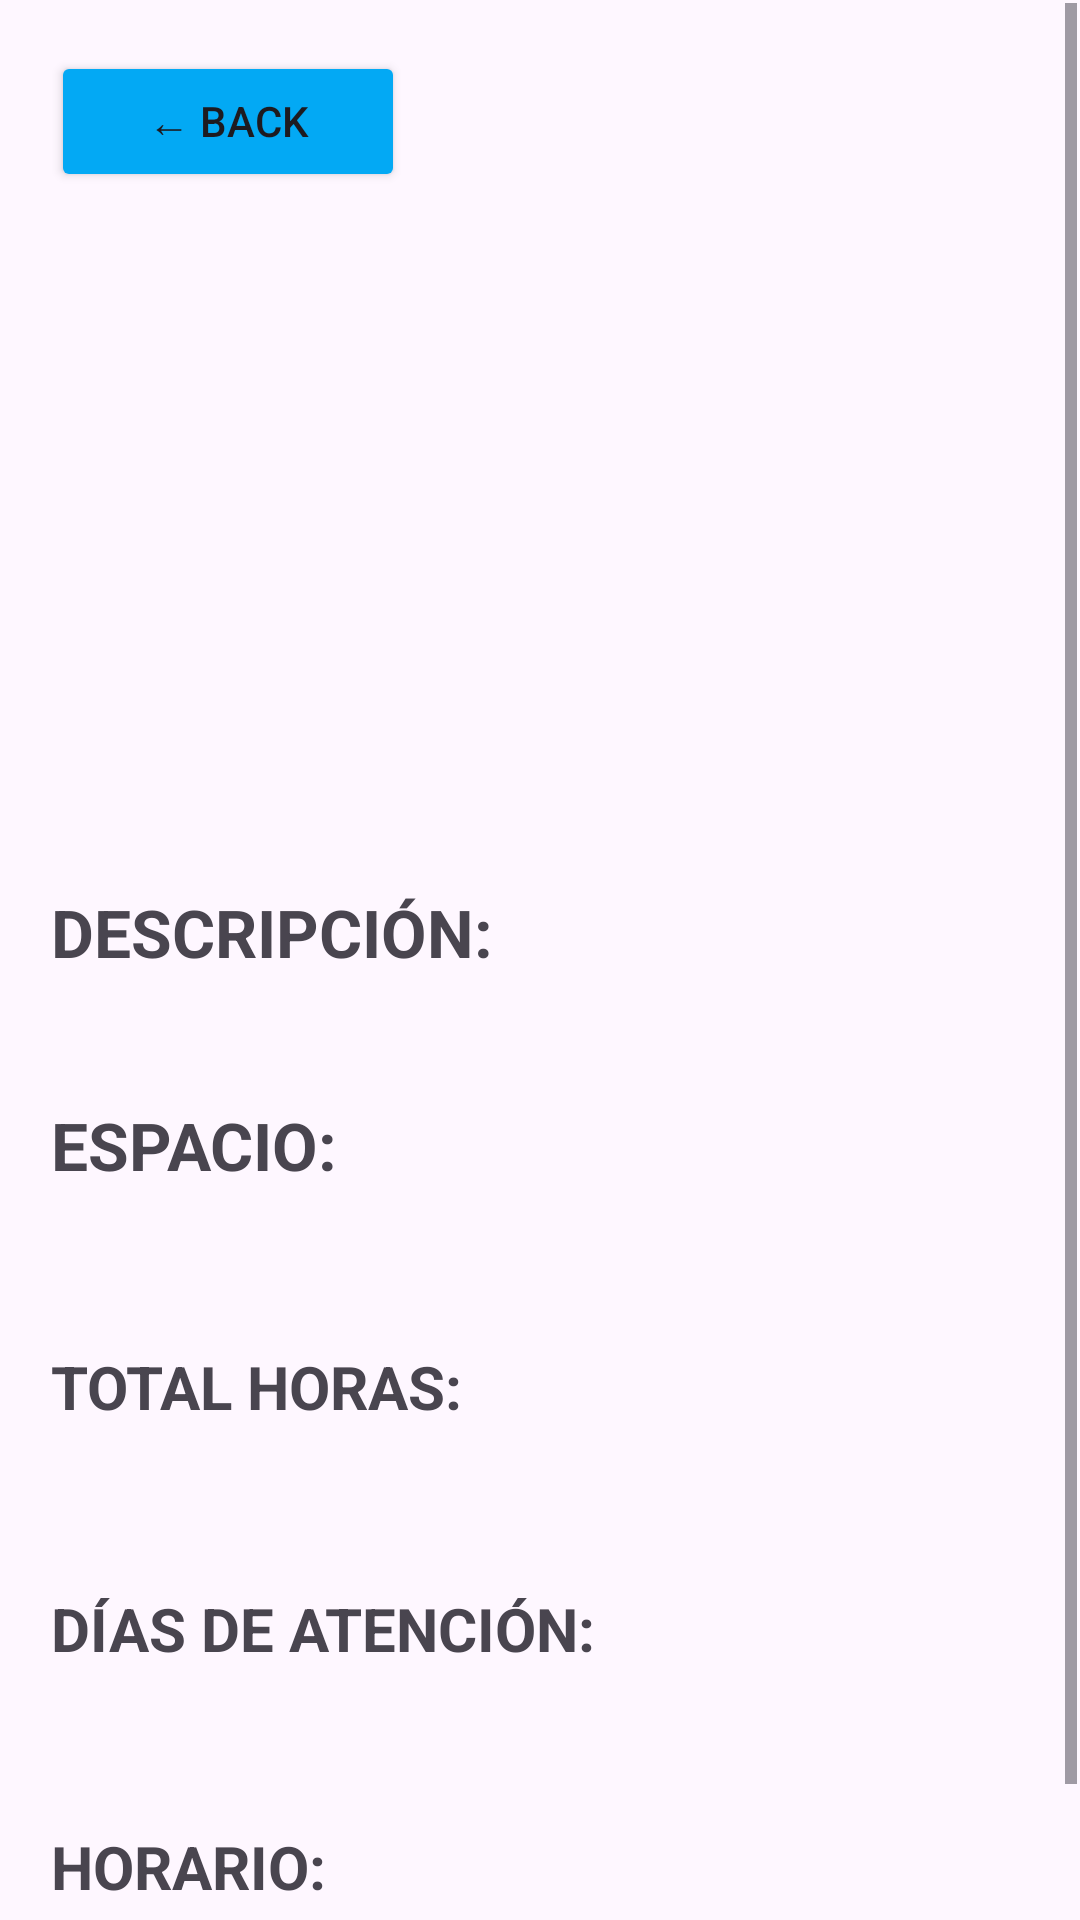

Write the Android layout XML for this screen, with the resource values it uses.
<!-- AndroidManifest.xml: application theme Theme.Practica_CatalogoCursos -->
<!-- res/layout/activity_detalle_curso.xml -->
<?xml version="1.0" encoding="utf-8"?>
<androidx.constraintlayout.widget.ConstraintLayout xmlns:android="http://schemas.android.com/apk/res/android"
    xmlns:app="http://schemas.android.com/apk/res-auto"
    xmlns:tools="http://schemas.android.com/tools"
    android:id="@+id/main"
    android:layout_width="match_parent"
    android:layout_height="match_parent"
    tools:context=".vista.DetalleCursoActivity">

    <ScrollView

        android:layout_marginStart="1dp"
        android:layout_marginTop="1dp"
        android:layout_marginEnd="1dp"
        android:layout_marginBottom="1dp"
        android:layout_width="match_parent"
        android:layout_height="match_parent"
        app:layout_constraintBottom_toBottomOf="parent"
        app:layout_constraintEnd_toEndOf="parent"
        app:layout_constraintStart_toStartOf="parent"
        app:layout_constraintTop_toTopOf="parent">

        <LinearLayout
            android:layout_width="match_parent"
            android:layout_height="wrap_content"
            android:orientation="vertical"
            android:padding="16dp">


            <FrameLayout
                android:layout_width="match_parent"
                android:layout_height="200dp">

                <ImageView
                    android:id="@+id/imageView"
                    android:layout_width="match_parent"
                    android:layout_height="match_parent"
                    android:layout_marginBottom="2dp"
                    android:contentDescription="@string/btnBack"

                    android:scaleType="centerCrop"
                    tools:srcCompat="@tools:sample/avatars" />

                <Button
                    android:id="@+id/btnBack"
                    android:layout_width="118dp"
                    android:layout_height="47dp"
                    android:layout_marginBottom="16dp"
                    android:backgroundTint="#03A9F4"
                    android:text="@string/btnBack" />
            </FrameLayout>


            <TextView
                android:id="@+id/txtDetalleNomCurso"
                android:layout_width="match_parent"
                android:layout_height="wrap_content"
                android:layout_marginBottom="8dp"
                android:textAllCaps="true"
                android:textSize="22sp"
                android:textStyle="bold" />

            <TextView
                android:id="@+id/txtDetalleCodigo"
                android:layout_width="match_parent"
                android:layout_height="wrap_content"
                android:layout_marginBottom="20dp"
                android:textSize="16sp"
                android:textStyle="normal" />

            <TextView
                android:id="@+id/txtDetalleDescripcion"
                android:layout_width="match_parent"
                android:layout_height="wrap_content"
                android:layout_marginBottom="4dp"
                android:text="@string/txtDetalleDescripcion"
                android:textSize="22sp"
                android:textStyle="bold" />

            <TextView
                android:id="@+id/txtDetalleDescripcionmas"
                android:layout_width="match_parent"
                android:layout_height="wrap_content"
                android:layout_marginBottom="16dp"
                android:textSize="16sp"
                android:textStyle="normal" />

            <TextView
                android:id="@+id/txtDetalleEspacio"
                android:layout_width="match_parent"
                android:layout_height="wrap_content"
                android:layout_marginBottom="16dp"
                android:textSize="22sp"
                android:textStyle="bold"
                android:text="@string/txtDetalleEspacio" />

            <TextView
                android:id="@+id/txtDetalleEspaciomas"
                android:layout_width="match_parent"
                android:layout_height="wrap_content"
                android:layout_marginBottom="16dp"
                android:textSize="15sp"
                android:textStyle="normal"/>

            <TextView
                android:id="@+id/txtDetalleTotalh"
                android:layout_width="match_parent"
                android:layout_height="wrap_content"
                android:layout_marginBottom="16dp"
                android:text="@string/txtDetalleTotalh"
                android:textSize="20sp"
                android:textStyle="bold" />

            <TextView
                android:id="@+id/txtDetalleTotalhMas"
                android:layout_width="match_parent"
                android:layout_height="wrap_content"
                android:layout_marginBottom="16dp"
                android:textSize="16sp"
                android:textStyle="normal" />

            <TextView
                android:id="@+id/txtDetalleDias"
                android:layout_width="match_parent"
                android:layout_height="wrap_content"
                android:layout_marginBottom="16dp"
                android:text="@string/txtDetalleDias"
                android:textSize="20sp"
                android:textStyle="bold" />

            <TextView
                android:id="@+id/txtDetalleDiasmas"
                android:layout_width="match_parent"
                android:layout_height="wrap_content"
                android:layout_marginBottom="16dp"
                android:textSize="15sp"
                android:textStyle="normal"/>

            <TextView
                android:id="@+id/txtDetalleHorario"
                android:layout_width="match_parent"
                android:layout_height="wrap_content"
                android:layout_marginBottom="16dp"
                android:text="@string/txtDetalleHorario"
                android:textSize="20sp"
                android:textStyle="bold" />

            <LinearLayout
                android:layout_width="match_parent"
                android:layout_height="match_parent"
                android:orientation="horizontal">

                <TextView
                    android:id="@+id/txtDetalleHorarioini"
                    android:layout_width="132dp"
                    android:layout_height="wrap_content"
                    android:text="TextView"
                    android:textSize="14sp" />

                <TextView
                    android:id="@+id/txtDetalleHorariofin"
                    android:layout_width="138dp"
                    android:layout_height="match_parent"
                    android:text="TextView"
                    android:textSize="14sp" />
            </LinearLayout>

        </LinearLayout>
    </ScrollView>
</androidx.constraintlayout.widget.ConstraintLayout>
<!-- resources referenced by this layout -->
<resources>
  <string name="btnBack">← BACK</string>
  
     //detalle curso
  <string name="txtDetalleDescripcion">DESCRIPCIÓN:</string>
  <string name="txtDetalleDias">DÍAS DE ATENCIÓN:</string>
  <string name="txtDetalleEspacio">ESPACIO:</string>
  <string name="txtDetalleHorario">HORARIO:</string>
  
      //item de detalle registro
  <string name="txtDetalleTotalh">TOTAL HORAS:</string>
  <style name="Theme.Practica_CatalogoCursos" parent="Base.Theme.Practica_CatalogoCursos" />
  <style name="Base.Theme.Practica_CatalogoCursos" parent="Theme.Material3.DayNight.NoActionBar">
          
          
      </style>
</resources>
